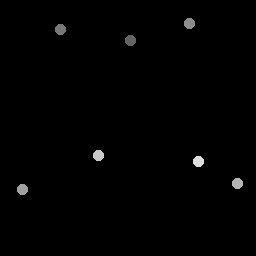

Values plotted in this chart, from the file beside it:
130.75, 41
61.25, 29.5
189.5, 24.25
23, 190
238, 184
99, 156
199, 162
